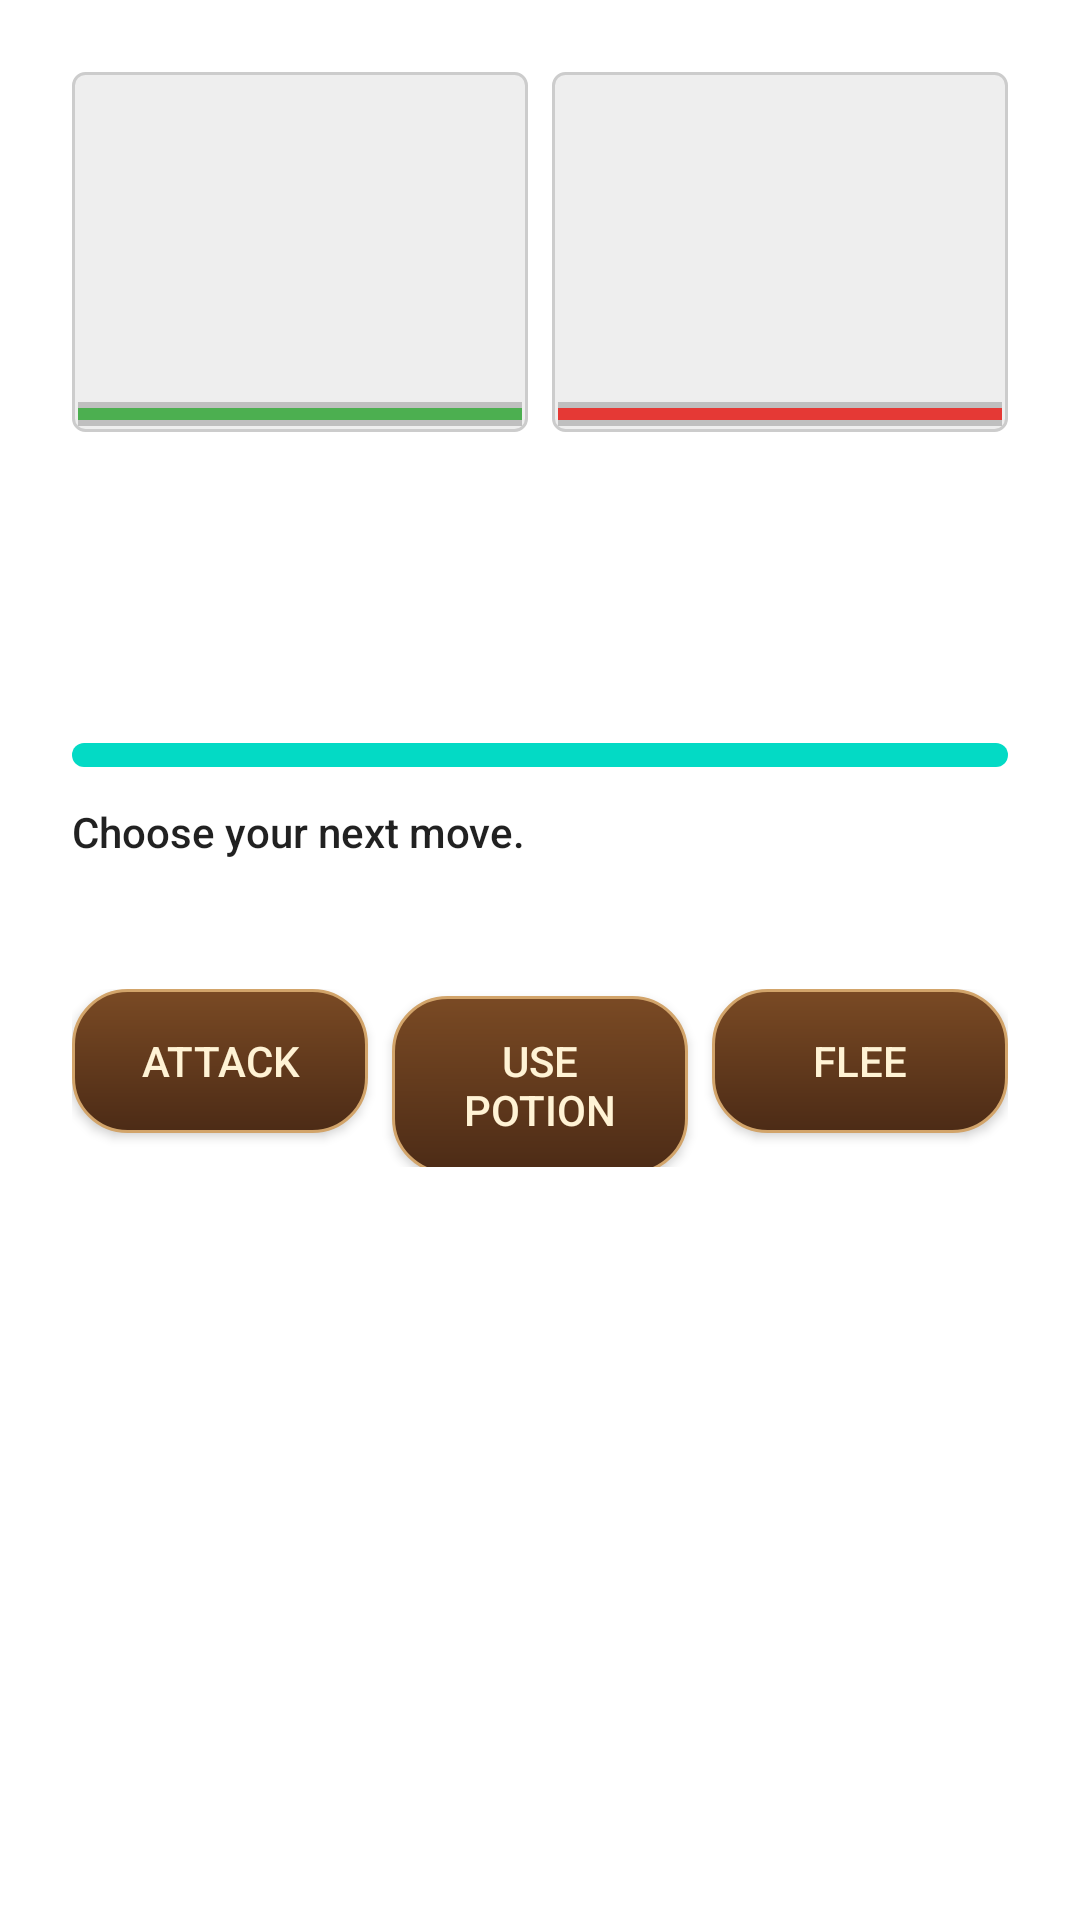

The Android layout XML behind this screen, and the referenced resources:
<!-- AndroidManifest.xml: application theme Theme.ClickDungeon -->
<!-- res/layout/dialog_combat.xml -->
<?xml version="1.0" encoding="utf-8"?>
<ScrollView xmlns:android="http://schemas.android.com/apk/res/android"
    android:layout_width="match_parent"
    android:layout_height="match_parent"
    android:fillViewport="true"
    android:padding="24dp">

    <LinearLayout
        android:layout_width="match_parent"
        android:layout_height="wrap_content"
        android:orientation="vertical">

    <LinearLayout
        android:layout_width="match_parent"
        android:layout_height="wrap_content"
        android:orientation="horizontal"
        android:baselineAligned="false"
        android:gravity="center"
        android:layout_marginBottom="12dp">

        <FrameLayout
            android:id="@+id/playerAnimationSlot"
            android:layout_width="0dp"
            android:layout_height="@dimen/combat_anim_height"
            android:layout_marginEnd="8dp"
            android:layout_weight="1"
            android:background="@drawable/tile_bg"
            android:importantForAccessibility="auto">

            <ImageView
                android:id="@+id/imagePlayerAnimation"
                android:layout_width="match_parent"
                android:layout_height="match_parent"
                android:scaleType="centerInside"
                android:contentDescription="@string/combat_player_animation_desc"
                android:src="@drawable/knight_sprite_sheet" />

            <ProgressBar
                android:id="@+id/playerHpBar"
                style="?android:attr/progressBarStyleHorizontal"
                android:layout_width="match_parent"
                android:layout_height="8dp"
                android:layout_gravity="bottom"
                android:max="100"
                android:progress="100"
                android:progressTint="#FF4CAF50"
                android:background="#33000000" />
        </FrameLayout>

        <FrameLayout
            android:id="@+id/monsterAnimationSlot"
            android:layout_width="0dp"
            android:layout_height="@dimen/combat_anim_height"
            android:layout_weight="1"
            android:background="@drawable/tile_bg"
            android:importantForAccessibility="auto">

            <ImageView
                android:id="@+id/imageMonsterAnimation"
                android:layout_width="match_parent"
                android:layout_height="match_parent"
                android:scaleType="centerInside"
                android:contentDescription="@string/combat_monster_animation_desc"
                android:src="@drawable/slime_sprite_sheet" />

            <ProgressBar
                android:id="@+id/monsterHpBar"
                style="?android:attr/progressBarStyleHorizontal"
                android:layout_width="match_parent"
                android:layout_height="8dp"
                android:layout_gravity="bottom"
                android:max="100"
                android:progress="100"
                android:progressTint="#FFE53935"
                android:background="#33000000" />
        </FrameLayout>

    </LinearLayout>

    <TextView
        android:id="@+id/textPlayerStats"
        android:layout_width="match_parent"
        android:layout_height="wrap_content"
        android:textAppearance="@style/TextAppearance.AppCompat.Medium"
        android:textStyle="bold"
        android:paddingBottom="8dp" />

    <TextView
        android:id="@+id/textMonsterStats"
        android:layout_width="match_parent"
        android:layout_height="wrap_content"
        android:textAppearance="@style/TextAppearance.AppCompat.Medium"
        android:paddingBottom="12dp" />

    <TextView
        android:id="@+id/textMonsterIntent"
        android:layout_width="match_parent"
        android:layout_height="wrap_content"
        android:paddingBottom="4dp"
        android:textAppearance="@style/TextAppearance.AppCompat.Body1" />

    <ProgressBar
        android:id="@+id/progressMonsterIntent"
        style="@android:style/Widget.ProgressBar.Horizontal"
        android:layout_width="match_parent"
        android:layout_height="8dp"
        android:max="100"
        android:progress="0"
        android:progressBackgroundTint="@color/teal_200"
        android:layout_marginBottom="12dp" />

    <TextView
        android:id="@+id/textCombatSummary"
        android:layout_width="match_parent"
        android:layout_height="wrap_content"
        android:text="@string/combat_summary_ready"
        android:textAppearance="@style/TextAppearance.AppCompat.Body2"
        android:paddingBottom="8dp" />

    <TextView
        android:id="@+id/textCombatLog"
        android:layout_width="match_parent"
        android:layout_height="wrap_content"
        android:textAppearance="@style/TextAppearance.AppCompat.Body1"
        android:paddingBottom="16dp" />

    <LinearLayout
        android:layout_width="match_parent"
        android:layout_height="wrap_content"
        android:gravity="end"
        android:orientation="horizontal">

        <Button
            android:id="@+id/buttonAttack"
            android:layout_width="0dp"
            android:layout_height="wrap_content"
            android:layout_weight="1"
            android:text="@string/combat_action_attack"
            android:background="@drawable/menu_button_bg"
            android:textColor="#FFF3D5" />

        <Button
            android:id="@+id/buttonUsePotion"
            android:layout_width="0dp"
            android:layout_height="wrap_content"
            android:layout_weight="1"
            android:layout_marginStart="8dp"
            android:text="@string/combat_action_use_potion"
            android:background="@drawable/menu_button_bg"
            android:textColor="#FFF3D5" />

        <Button
            android:id="@+id/buttonFlee"
            android:layout_width="0dp"
            android:layout_height="wrap_content"
            android:layout_weight="1"
            android:layout_marginStart="8dp"
            android:text="@string/combat_action_flee"
            android:background="@drawable/menu_button_bg"
            android:textColor="#FFF3D5" />
    </LinearLayout>

    <Button
        android:id="@+id/buttonCloseSummary"
        android:layout_width="match_parent"
        android:layout_height="wrap_content"
        android:layout_marginTop="12dp"
        android:text="@string/combat_summary_button_continue"
        android:background="@drawable/menu_button_bg"
        android:textColor="#FFF3D5"
        android:visibility="gone" />

    </LinearLayout>
</ScrollView>
<!-- resources referenced by this layout -->
<resources>
  <color name="teal_200">#FF03DAC5</color>
  <dimen name="combat_anim_height">120dp</dimen>
  <!-- drawable menu_button_bg (drawable) -->
  <?xml version="1.0" encoding="utf-8"?>
  <shape xmlns:android="http://schemas.android.com/apk/res/android"
      android:shape="rectangle">
  
      <gradient
          android:startColor="#7A4A24"
          android:endColor="#4C2B16"
          android:angle="270" />
  
      <stroke
          android:width="1dp"
          android:color="#D2A46A" />
  
      <corners android:radius="18dp" />
  
      <padding
          android:left="18dp"
          android:top="12dp"
          android:right="18dp"
          android:bottom="12dp" />
  </shape>
  <!-- drawable tile_bg (drawable) -->
  <?xml version="1.0" encoding="utf-8"?>
  
  <shape xmlns:android="http://schemas.android.com/apk/res/android"
      android:shape="rectangle">
  
      
      <solid android:color="#FFEEEEEE"/>
  
      
      <stroke
          android:width="1dp"
          android:color="#FFCCCCCC"/>
  
      
      <corners android:radius="4dp"/>
  
      
      <padding
          android:left="2dp"
          android:top="2dp"
          android:right="2dp"
          android:bottom="2dp"/>
  </shape>
  <string name="combat_action_attack">Attack</string>
  <string name="combat_action_flee">Flee</string>
  <string name="combat_action_use_potion">Use Potion</string>
  <string name="combat_monster_animation_desc">Animated portrait showing the monster intent.</string>
  <string name="combat_player_animation_desc">Animated portrait showing the player action.</string>
  <string name="combat_summary_button_continue">Continue</string>
  <string name="combat_summary_ready">Choose your next move.</string>
  <style name="Theme.ClickDungeon" parent="Theme.MaterialComponents.DayNight.NoActionBar">
          
          <item name="colorPrimary">@color/purple_500</item>
          <item name="colorPrimaryVariant">@color/purple_700</item>
          <item name="colorOnPrimary">@color/white</item>
          
          <item name="colorSecondary">@color/teal_200</item>
          <item name="colorSecondaryVariant">@color/teal_700</item>
          <item name="colorOnSecondary">@color/black</item>
          
          <item name="android:statusBarColor">?attr/colorPrimaryVariant</item>
          
      </style>
  <color name="purple_500">#FF6200EE</color>
  <color name="purple_700">#FF3700B3</color>
  <color name="white">#FFFFFFFF</color>
  <color name="teal_700">#FF018786</color>
  <color name="black">#FF000000</color>
</resources>
